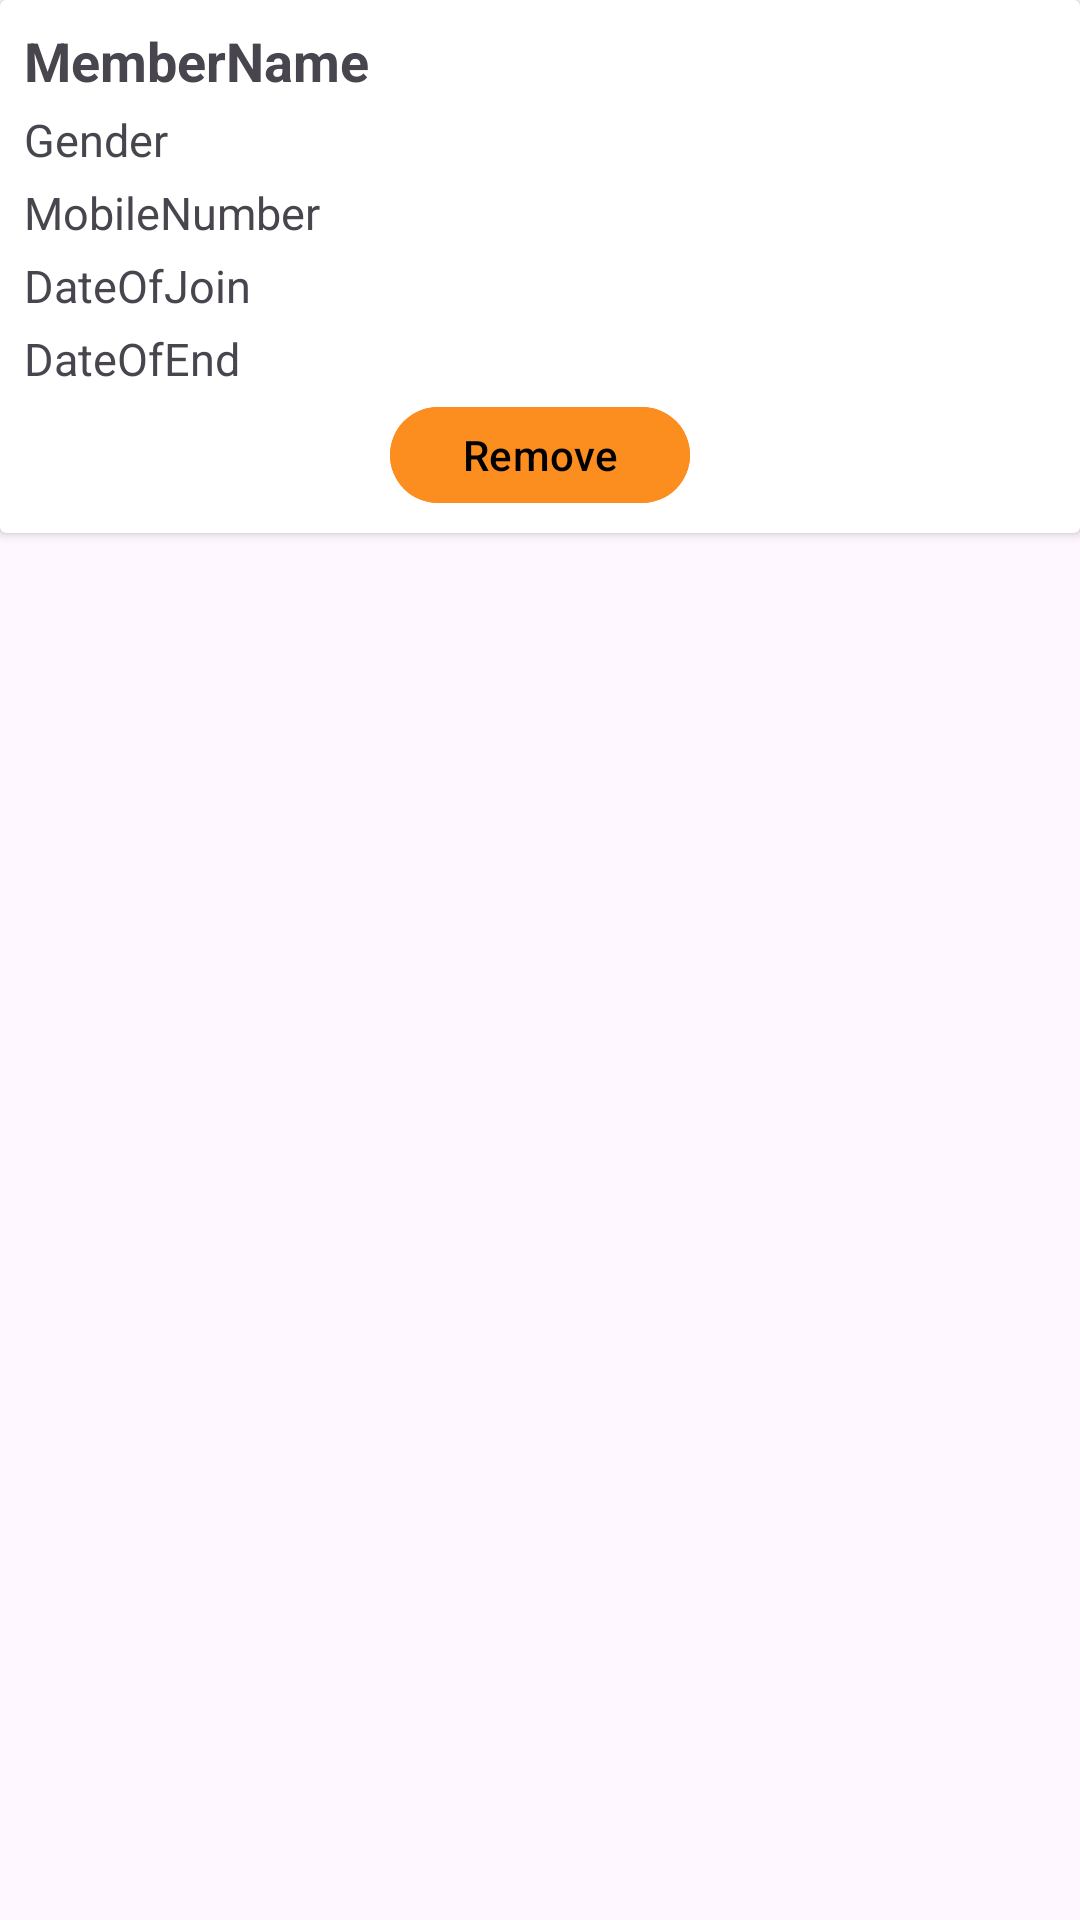

The Android layout XML behind this screen, and the referenced resources:
<!-- AndroidManifest.xml: application theme Base.Theme.FitSync -->
<!-- res/layout/list_layout.xml -->
<?xml version="1.0" encoding="utf-8"?>
<RelativeLayout xmlns:android="http://schemas.android.com/apk/res/android"
    android:layout_width="match_parent"
    android:layout_height="match_parent">

    <androidx.cardview.widget.CardView
        android:id="@+id/cardView"
        android:layout_width="match_parent"
        android:layout_height="wrap_content">

        <LinearLayout
            android:layout_width="match_parent"
            android:layout_height="wrap_content"
            android:layout_margin="2dp"
            android:orientation="vertical"
            android:padding="4dp">

            <TextView
                android:id="@+id/member_name_view"
                android:layout_width="match_parent"
                android:layout_height="wrap_content"
                android:padding="2dp"
                android:text="MemberName"
                android:textSize="18sp"
                android:textStyle="bold" />

            <TextView
                android:id="@+id/member_gender_view"
                android:layout_width="match_parent"
                android:layout_height="wrap_content"
                android:padding="2dp"
                android:textSize="15sp"
                android:text="Gender"/>

            <TextView
                android:id="@+id/member_mobile_view"
                android:layout_width="match_parent"
                android:layout_height="wrap_content"
                android:padding="2dp"
                android:textSize="15sp"
                android:text="MobileNumber" />

            <TextView
                android:id="@+id/member_doj_view"
                android:layout_width="match_parent"
                android:layout_height="wrap_content"
                android:padding="2dp"
                android:textSize="15sp"
                android:text="DateOfJoin" />

            <TextView
                android:id="@+id/member_doe_view"
                android:layout_width="match_parent"
                android:layout_height="wrap_content"
                android:padding="2dp"
                android:textSize="15sp"
                android:text="DateOfEnd" />

            <Button
                android:id="@+id/removeMember"
                android:backgroundTint="@color/main"
                android:layout_gravity="center"
                android:layout_width="100dp"
                android:layout_height="40dp"
                android:text="Remove"
                android:textColor="@color/black"
                android:textSize="14sp" />
        </LinearLayout>
    </androidx.cardview.widget.CardView>
</RelativeLayout>
<!-- resources referenced by this layout -->
<resources>
  <color name="black">#FF000000</color>
  <color name="main">#FFFC8D1F</color>
  <style name="Base.Theme.FitSync" parent="Theme.Material3.DayNight.NoActionBar">
          
          
          <item name="android:screenOrientation">portrait</item>
      </style>
</resources>
